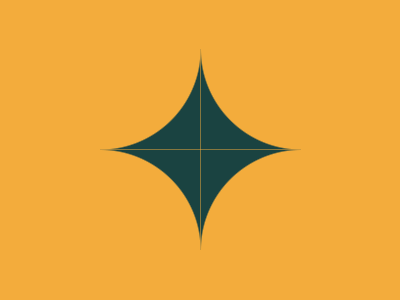

Write a web page that renders exactly this picture using CSS.

<div></div>
<style>
  body{
    background:#F3AC3C;
  	position:relative;
  }
  div {
    width: 201.5px;
    height: 201.5px;
    position:relative;
    top:14.3%;
    left:23.9%;
    background: radial-gradient(circle at 0 100%,transparent 100px, #1A4341 101.5px),
      radial-gradient(circle at 100% 100%,transparent 100px, #1A4341 101.5px),
      radial-gradient(circle at 100% 0,transparent 100px, #1A4341 101.5px),
      radial-gradient(circle at 0 0,transparent 100px, #1A4341 101.5px);
    background-position: bottom left, bottom right, top right, top left;background-size: 50% 50%;background-repeat: no-repeat}
</style>